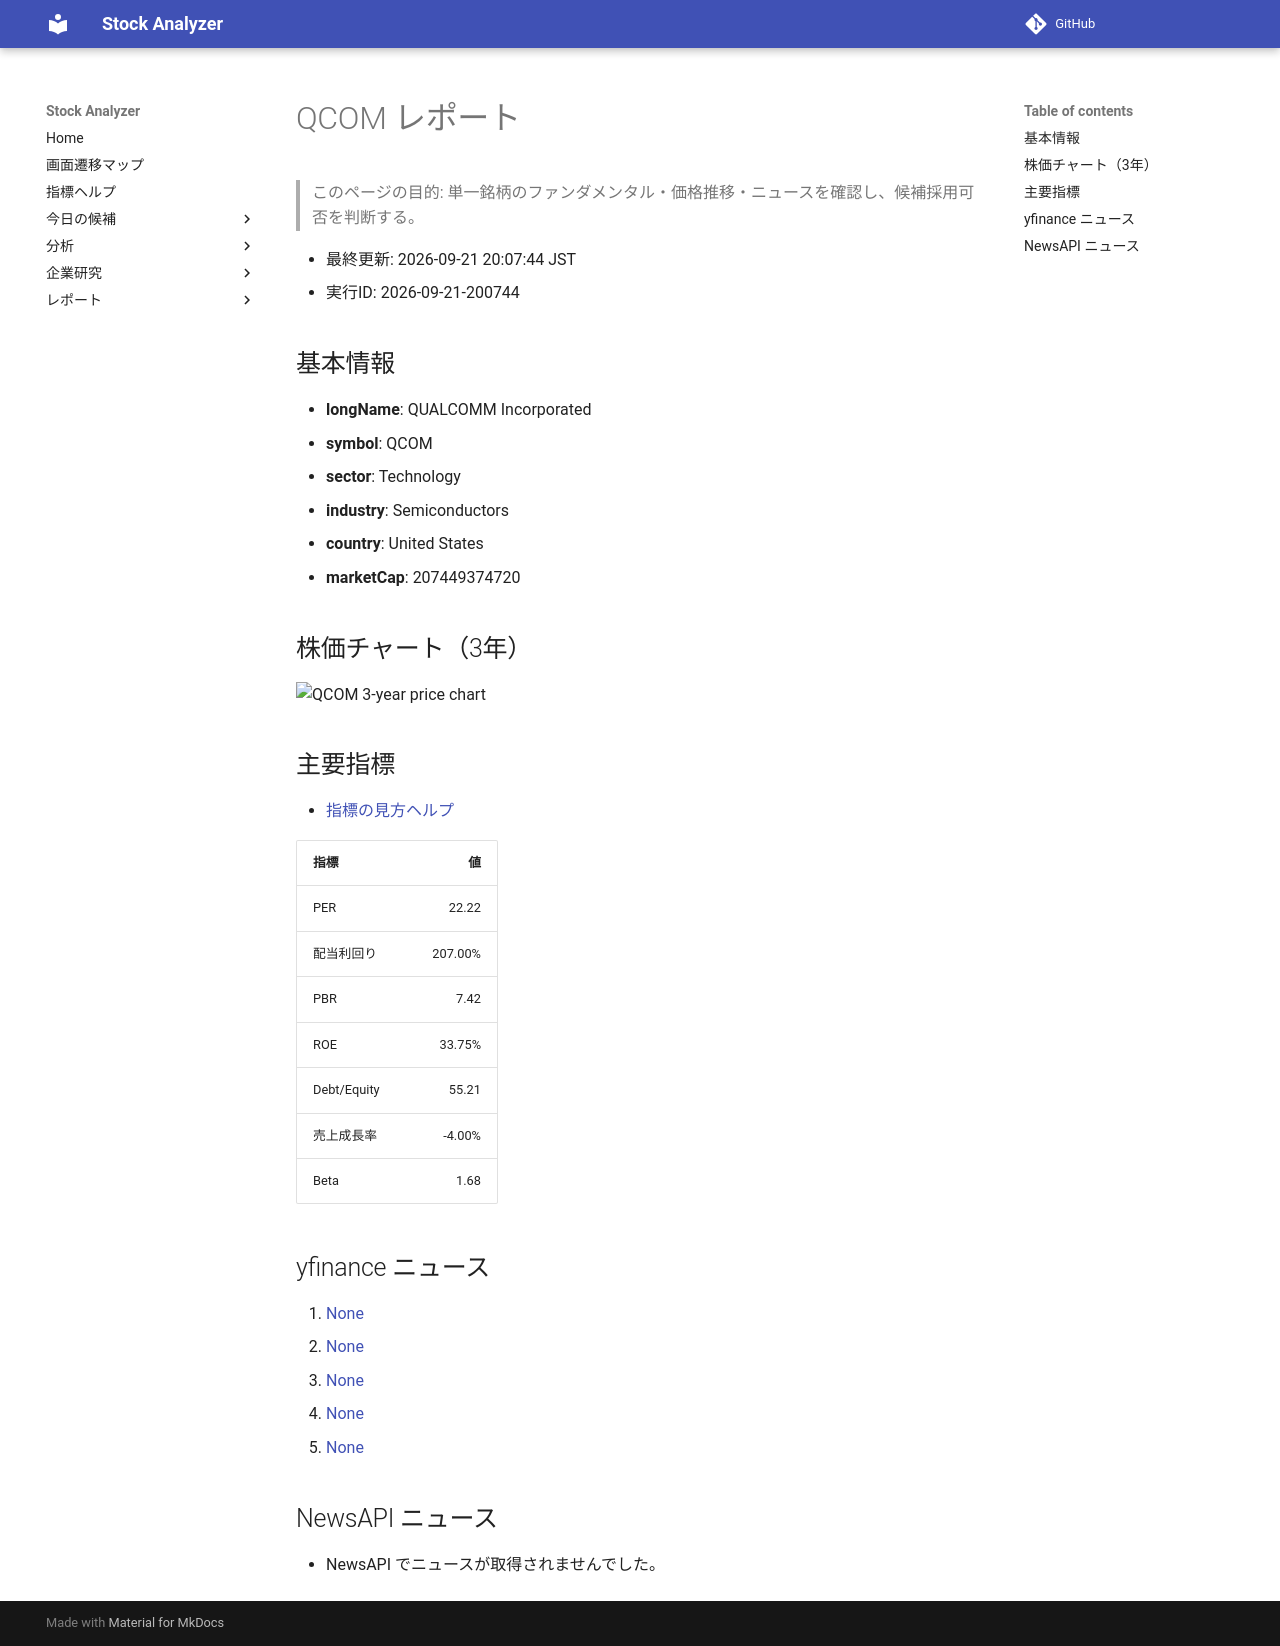

repository: Yumi-note/Making-APP · page: reports/2026-09-21/200744/QCOM/index.html · generator: mkdocs

# QCOM レポート

> このページの目的: 単一銘柄のファンダメンタル・価格推移・ニュースを確認し、候補採用可否を判断する。

- 最終更新: 2026-09-21 20:07:44 JST
- 実行ID: 2026-09-21-200744

## 基本情報

- **longName**: QUALCOMM Incorporated
- **symbol**: QCOM
- **sector**: Technology
- **industry**: Semiconductors
- **country**: United States
- **marketCap**: 207449374720

## 株価チャート（3年）

![QCOM 3-year price chart](QCOM_3y.png)

## 主要指標

- [指標の見方ヘルプ](../../../../indicators.md)

| 指標 | 値 |
|---|---:|
| PER | 22.22 |
| 配当利回り | 207.00% |
| PBR | 7.42 |
| ROE | 33.75% |
| Debt/Equity | 55.21 |
| 売上成長率 | -4.00% |
| Beta | 1.68 |

## yfinance ニュース

1. [None](None)
2. [None](None)
3. [None](None)
4. [None](None)
5. [None](None)

## NewsAPI ニュース

- NewsAPI でニュースが取得されませんでした。
